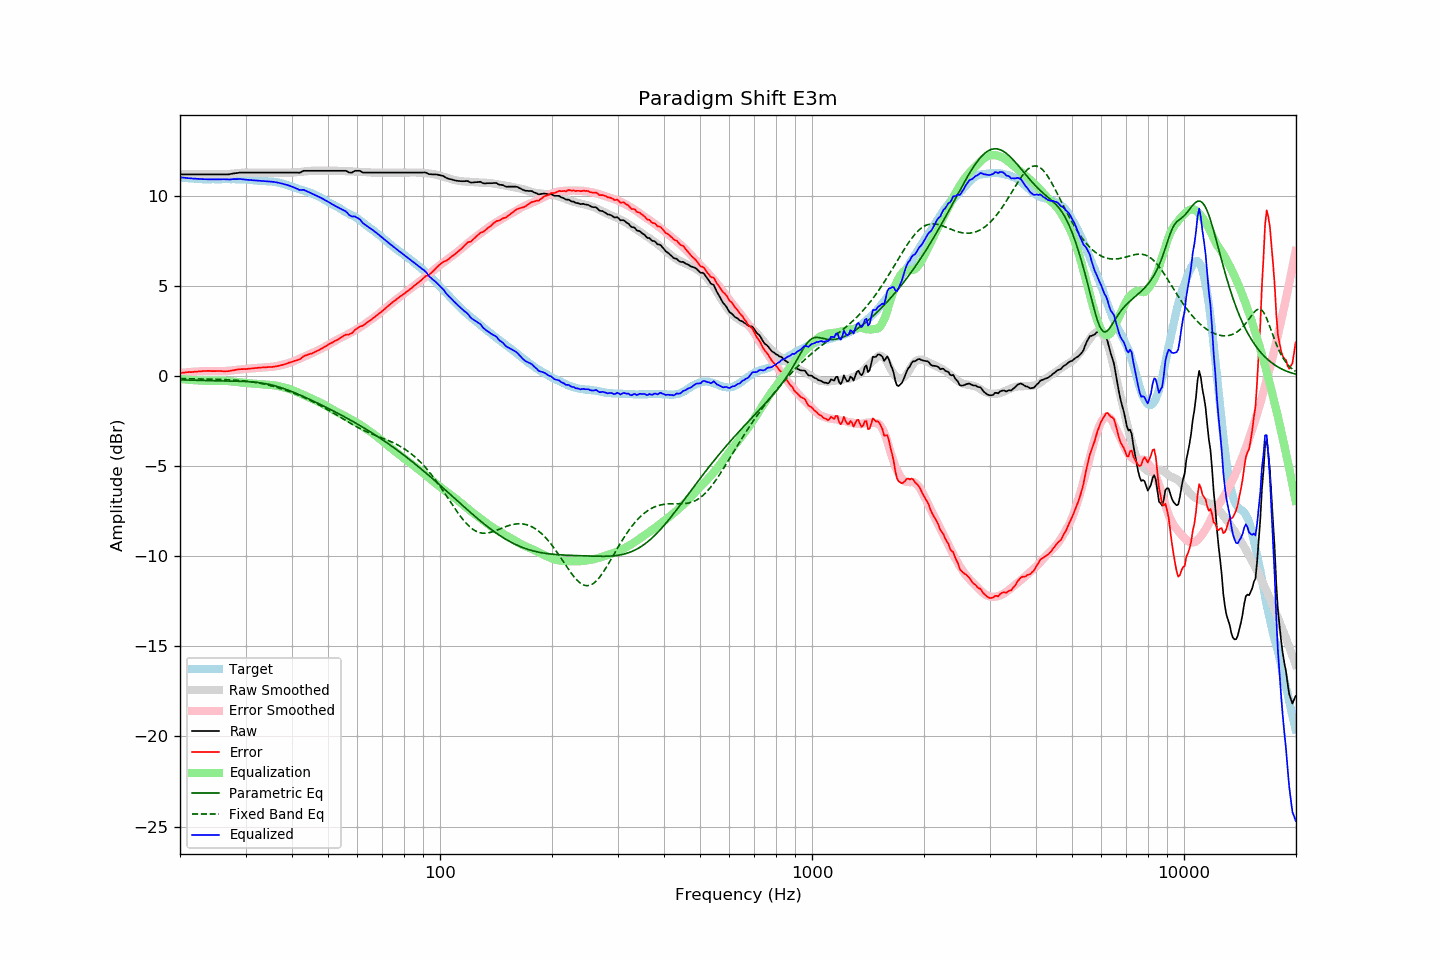

Source data for this figure (header and first rows):
frequency, raw, error, smoothed, error_smoothed, equalization, parametric_eq, fixed_band_eq, equalized_raw, equalized_smoothed, target
20.00, 11.18, 0.16, 11.18, 0.16, -0.16, -0.22, -0.15, 11.02, 11.02, 11.02
20.20, 11.18, 0.17, 11.18, 0.17, -0.17, -0.22, -0.15, 11.01, 11.01, 11.01
20.40, 11.18, 0.19, 11.18, 0.18, -0.18, -0.22, -0.15, 11.00, 11.00, 11.00
20.61, 11.18, 0.19, 11.18, 0.19, -0.19, -0.22, -0.15, 10.99, 10.99, 11.00
20.81, 11.18, 0.21, 11.18, 0.20, -0.20, -0.23, -0.15, 10.98, 10.98, 10.98
21.02, 11.18, 0.21, 11.18, 0.21, -0.21, -0.23, -0.16, 10.97, 10.97, 10.97
21.23, 11.18, 0.22, 11.18, 0.22, -0.22, -0.23, -0.16, 10.97, 10.97, 10.96
21.44, 11.18, 0.21, 11.18, 0.22, -0.22, -0.23, -0.16, 10.96, 10.96, 10.97
21.66, 11.18, 0.22, 11.18, 0.23, -0.23, -0.24, -0.16, 10.95, 10.95, 10.96
21.87, 11.18, 0.23, 11.18, 0.24, -0.24, -0.24, -0.16, 10.95, 10.95, 10.95
22.09, 11.18, 0.24, 11.18, 0.24, -0.24, -0.24, -0.16, 10.94, 10.94, 10.94
22.31, 11.18, 0.24, 11.18, 0.25, -0.25, -0.24, -0.17, 10.93, 10.93, 10.94
22.54, 11.18, 0.25, 11.18, 0.25, -0.25, -0.25, -0.17, 10.93, 10.93, 10.93
22.76, 11.18, 0.26, 11.18, 0.26, -0.26, -0.25, -0.17, 10.92, 10.92, 10.93
22.99, 11.18, 0.27, 11.18, 0.26, -0.26, -0.25, -0.17, 10.92, 10.92, 10.92
23.22, 11.18, 0.28, 11.18, 0.27, -0.27, -0.25, -0.17, 10.92, 10.92, 10.90
23.45, 11.18, 0.27, 11.18, 0.27, -0.27, -0.26, -0.17, 10.91, 10.91, 10.91
23.69, 11.18, 0.28, 11.18, 0.27, -0.27, -0.26, -0.18, 10.91, 10.91, 10.90
23.92, 11.18, 0.28, 11.18, 0.27, -0.27, -0.26, -0.18, 10.91, 10.91, 10.90
24.16, 11.18, 0.27, 11.18, 0.27, -0.27, -0.26, -0.18, 10.91, 10.91, 10.91
24.40, 11.18, 0.27, 11.18, 0.27, -0.27, -0.26, -0.18, 10.91, 10.91, 10.92
24.65, 11.18, 0.27, 11.18, 0.27, -0.27, -0.26, -0.18, 10.91, 10.91, 10.92
24.89, 11.18, 0.27, 11.18, 0.27, -0.27, -0.27, -0.19, 10.91, 10.91, 10.91
25.14, 11.18, 0.27, 11.18, 0.27, -0.27, -0.27, -0.19, 10.92, 10.91, 10.91
25.39, 11.18, 0.27, 11.18, 0.26, -0.26, -0.27, -0.19, 10.92, 10.91, 10.91
25.65, 11.18, 0.27, 11.18, 0.26, -0.26, -0.27, -0.19, 10.92, 10.92, 10.91
25.91, 11.18, 0.27, 11.18, 0.26, -0.26, -0.27, -0.20, 10.92, 10.92, 10.92
26.16, 11.18, 0.26, 11.18, 0.27, -0.27, -0.27, -0.20, 10.92, 10.92, 10.92
26.43, 11.18, 0.26, 11.19, 0.27, -0.27, -0.28, -0.20, 10.91, 10.92, 10.92
26.69, 11.18, 0.26, 11.19, 0.28, -0.28, -0.28, -0.21, 10.91, 10.92, 10.92
26.96, 11.18, 0.26, 11.20, 0.28, -0.28, -0.28, -0.21, 10.90, 10.92, 10.92
27.23, 11.19, 0.28, 11.21, 0.29, -0.29, -0.28, -0.22, 10.90, 10.92, 10.92
27.50, 11.21, 0.30, 11.22, 0.30, -0.30, -0.28, -0.22, 10.91, 10.92, 10.91
27.77, 11.23, 0.31, 11.23, 0.31, -0.31, -0.28, -0.22, 10.92, 10.92, 10.92
28.05, 11.24, 0.32, 11.24, 0.32, -0.32, -0.29, -0.23, 10.92, 10.92, 10.92
28.33, 11.25, 0.35, 11.25, 0.33, -0.33, -0.29, -0.24, 10.92, 10.91, 10.91
28.62, 11.26, 0.36, 11.26, 0.34, -0.34, -0.29, -0.24, 10.92, 10.91, 10.90
28.90, 11.28, 0.37, 11.26, 0.35, -0.35, -0.29, -0.25, 10.93, 10.91, 10.91
29.19, 11.28, 0.38, 11.27, 0.36, -0.36, -0.30, -0.26, 10.92, 10.91, 10.91
29.48, 11.28, 0.38, 11.28, 0.37, -0.37, -0.30, -0.27, 10.91, 10.90, 10.90
29.78, 11.28, 0.38, 11.28, 0.38, -0.38, -0.31, -0.28, 10.90, 10.90, 10.90
30.08, 11.28, 0.38, 11.28, 0.39, -0.39, -0.31, -0.29, 10.89, 10.89, 10.91
30.38, 11.28, 0.39, 11.29, 0.40, -0.40, -0.31, -0.30, 10.88, 10.89, 10.89
30.68, 11.28, 0.40, 11.29, 0.41, -0.41, -0.32, -0.31, 10.87, 10.88, 10.88
30.99, 11.28, 0.41, 11.29, 0.41, -0.41, -0.33, -0.32, 10.87, 10.87, 10.88
31.30, 11.28, 0.42, 11.29, 0.42, -0.42, -0.33, -0.33, 10.86, 10.86, 10.86
31.61, 11.28, 0.43, 11.28, 0.43, -0.43, -0.34, -0.35, 10.85, 10.86, 10.86
31.93, 11.28, 0.44, 11.28, 0.44, -0.44, -0.35, -0.36, 10.85, 10.85, 10.84
32.24, 11.28, 0.44, 11.28, 0.44, -0.44, -0.36, -0.38, 10.84, 10.84, 10.84
32.57, 11.28, 0.46, 11.28, 0.45, -0.45, -0.37, -0.39, 10.83, 10.83, 10.82
32.89, 11.28, 0.46, 11.28, 0.46, -0.46, -0.38, -0.41, 10.83, 10.83, 10.82
33.22, 11.28, 0.47, 11.28, 0.46, -0.46, -0.40, -0.43, 10.82, 10.82, 10.81
33.55, 11.28, 0.47, 11.28, 0.47, -0.47, -0.41, -0.45, 10.81, 10.81, 10.81
33.89, 11.28, 0.47, 11.28, 0.48, -0.48, -0.43, -0.47, 10.81, 10.81, 10.81
34.23, 11.28, 0.49, 11.28, 0.48, -0.48, -0.44, -0.49, 10.80, 10.80, 10.80
34.57, 11.28, 0.49, 11.28, 0.49, -0.49, -0.46, -0.51, 10.79, 10.79, 10.79
34.92, 11.28, 0.50, 11.28, 0.50, -0.50, -0.48, -0.53, 10.79, 10.79, 10.78
35.27, 11.28, 0.49, 11.28, 0.50, -0.50, -0.50, -0.56, 10.78, 10.78, 10.79
35.62, 11.28, 0.51, 11.28, 0.51, -0.51, -0.52, -0.58, 10.77, 10.77, 10.77
35.97, 11.28, 0.52, 11.28, 0.53, -0.53, -0.55, -0.61, 10.76, 10.76, 10.76
... 635 more rows
